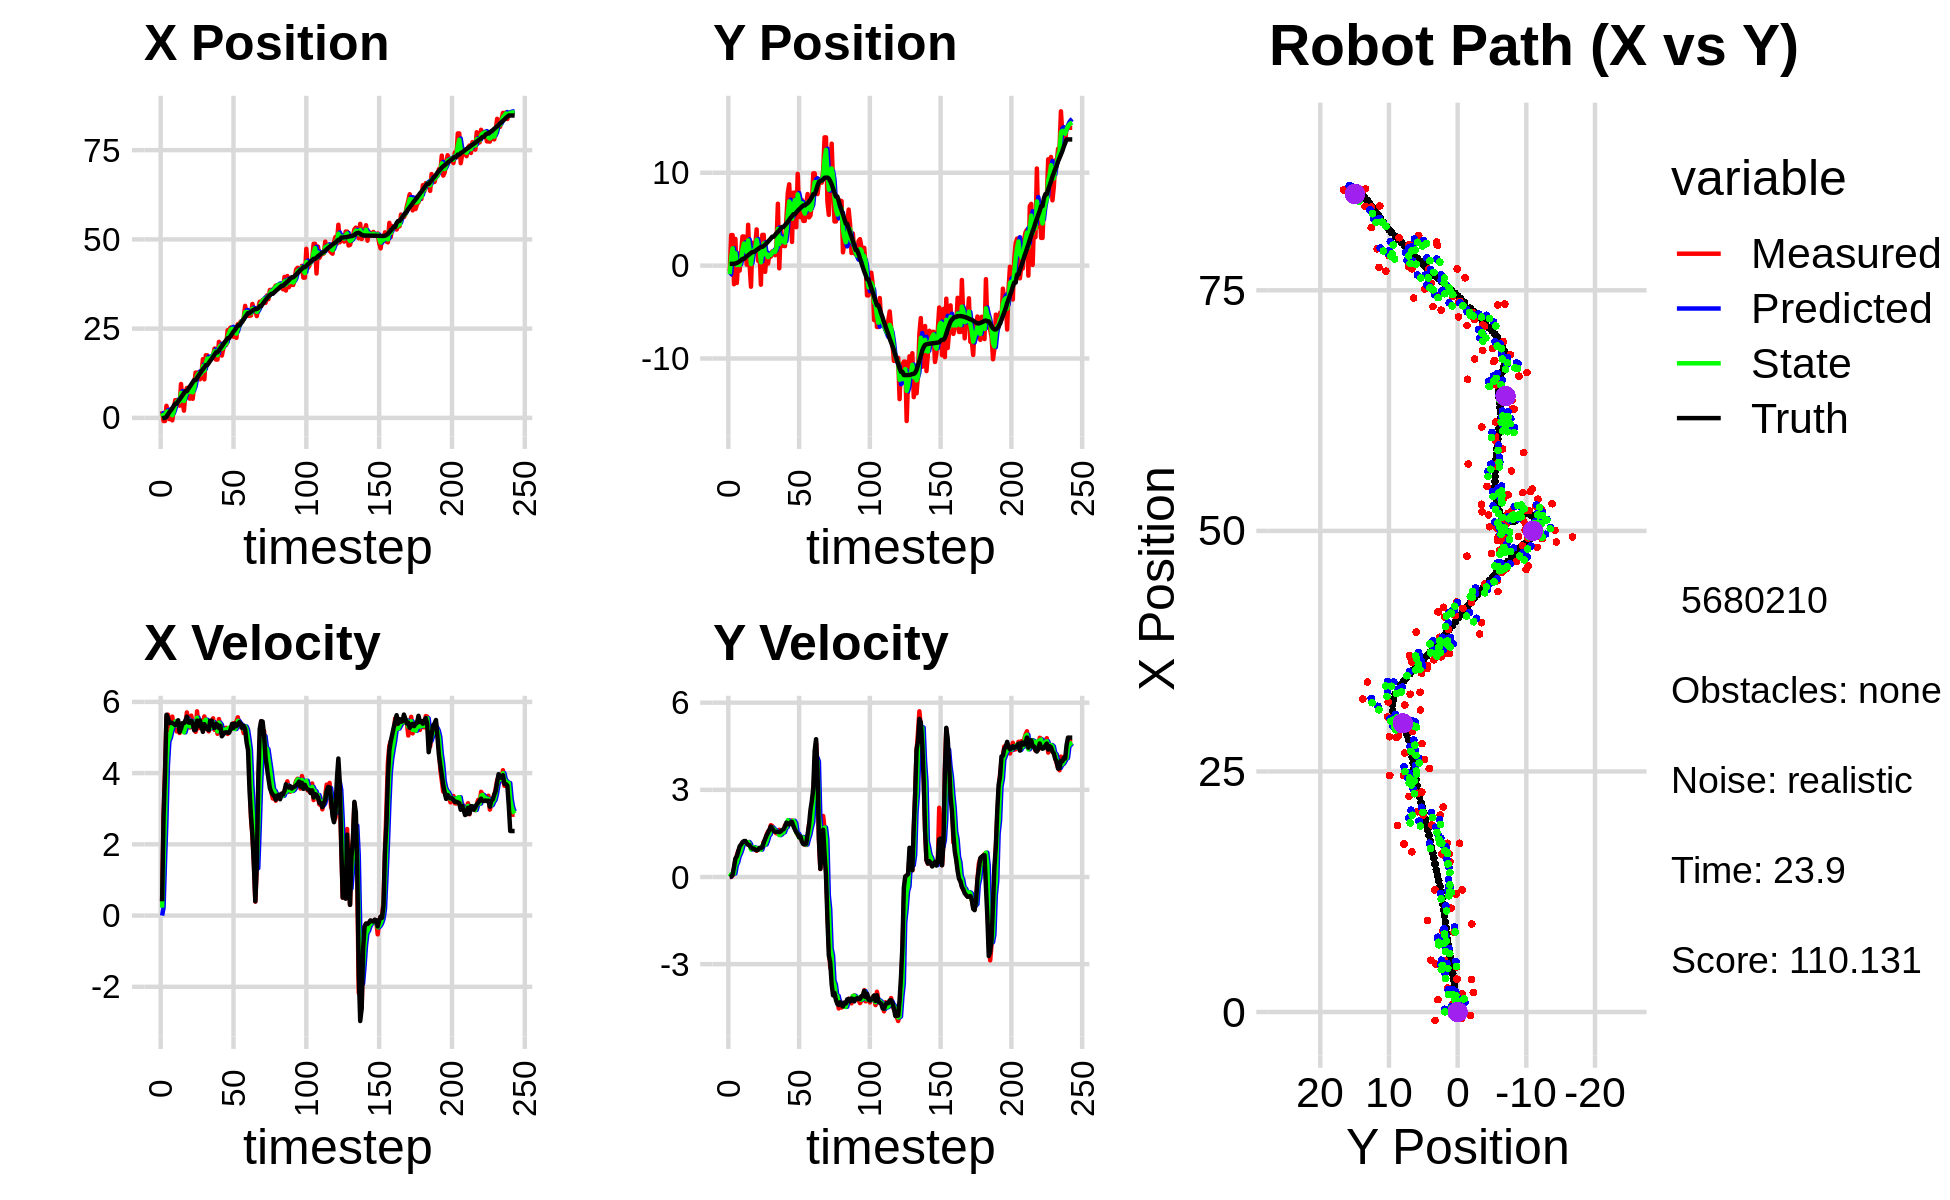

The file beside this chart, header and first rows:
2.012741662521204233e+00, -1.871996640446607962e+00, 0.000000000000000000e+00, 0.000000000000000000e+00, 0.000000000000000000e+00, 0.000000000000000000e+00, 0.000000000000000000e+00, 0.000000000000000000e+00, 1.023789430011958101e+00, -1.058021517292900171e+00, 0.000000000000000000e+00, 0.000000000000000000e+00, -1.138526428961577630e-01, 1.914112575486880963e-01, 0.000000000000000000e+00, 0.000000000000000000e+00, 0.000000000000000000e+00, -1.667366159381344914e-04
1.872998930388069194e+00, -6.270717975366698616e-01, 4.059999852795577180e-01, 4.966689662653955053e-05, 1.023789430011958101e+00, -1.058021517292900171e+00, 0.000000000000000000e+00, 0.000000000000000000e+00, 1.359353629979538125e+00, -9.201928983356678637e-01, 2.231922945315273077e-01, 1.331599923216727696e-02, -1.138526428961577630e-01, 1.914112575486880963e-01, 4.000000000000000222e-01, 0.000000000000000000e+00, 4.000000059604644775e-01, -1.223322615260258317e-04
-8.733754983296890817e-01, 3.289563238878717932e+00, 2.813999887098272534e+00, 1.534311237762410896e-04, 1.381672859432690803e+00, -9.188612984124511218e-01, 2.231922945315273077e-01, 1.331599923216727696e-02, 3.863122597922186152e-01, 9.179445869834053084e-01, 1.504619555032728151e+00, 9.400316346702901338e-02, -1.739802265457243008e-02, 1.914947635844917728e-01, 2.799999999999999822e+00, 1.700000000000000122e-02, 2.799999952316284180e+00, -5.452421100926585495e-05
-8.733754983296890817e-01, 3.289563238878717932e+00, 4.059618575924603512e+00, 5.564668343910305487e-02, 5.367742152954914081e-01, 9.273449033301082167e-01, 1.504619555032728151e+00, 9.400316346702901338e-02, 1.855312756087845738e-02, 1.864361812651660344e+00, 2.709561575105519537e+00, 1.205669255227172221e-01, -1.739802265457243008e-02, 1.914947635844917728e-01, 3.999000000000000110e+00, 7.299999999999999545e-02, 4.000000000000000000e+00, -1.370650902390480042e-02
3.397813893517549033e+00, -2.004471331500320197e+00, 5.557410453181975463e+00, 2.905420653320724411e-01, 2.895092850714304222e-01, 1.876418505203932163e+00, 2.709561575105519537e+00, 1.205669255227172221e-01, 1.724712190514763321e+00, 2.718698027911607973e-01, 4.215823615137857416e+00, 1.206457770011805514e-01, 3.622978695640813318e-01, 1.967835132613890703e-01, 5.637999999999999901e+00, 3.489999999999999769e-01, 5.647999763488769531e+00, -5.223256349563598633e-02
1.288544840570278849e+00, 2.875552296037654276e+00, 5.641699344664449001e+00, 6.045676804282835715e-01, 2.146294552028549241e+00, 2.839343804912788372e-01, 4.215823615137857416e+00, 1.206457770011805514e-01, 1.813351536505352524e+00, 1.346948618755593463e+00, 4.890407747399649452e+00, 4.071485888936012820e-01, 9.841164125545910357e-01, 2.277210942152583795e-01, 5.552999999999999936e+00, 6.350000000000000089e-01, 5.590000152587890625e+00, -1.067531779408454895e-01
-3.472681273060791995e-01, -1.865146250776278380e+00, 5.200026783903024530e+00, 7.370372609625289728e-01, 2.302392311245317735e+00, 1.387663477644953680e+00, 4.890407747399649452e+00, 4.071485888936012820e-01, 1.156404581923032637e+00, 6.108422210563468902e-02, 4.988804426939493553e+00, 5.081024619349607807e-01, 1.620438433591331329e+00, 2.929705666512614770e-01, 5.402999999999999581e+00, 7.139999999999999680e-01, 5.449999809265136719e+00, -1.407993435859680176e-01
7.614298832865217248e-01, 7.582905284116414624e-01, 5.390793661395883341e+00, 9.036042142451831127e-01, 1.655285024616981904e+00, 1.118944682991307726e-01, 4.988804426939493553e+00, 5.081024619349607807e-01, 1.280745793685549749e+00, 3.834307376842546189e-01, 5.167017692599862322e+00, 7.130359992887651543e-01, 2.137905932857915747e+00, 3.638476124469351980e-01, 5.421999999999999709e+00, 8.800000000000000044e-01, 5.493000030517578125e+00, -1.660759896039962769e-01
-6.812972058196917757e-01, -5.389711724775323454e-01, 5.586069344261263225e+00, 9.363363017744009698e-01, 1.797447562945535982e+00, 4.547343376131311454e-01, 5.167017692599862322e+00, 7.130359992887651543e-01, 7.347947961336749323e-01, 5.328162678857628620e-02, 5.323481071283478805e+00, 8.114913365344466056e-01, 2.760956622358939683e+00, 4.668314595703783598e-01, 5.407000000000000028e+00, 1.054999999999999938e+00, 5.508999824523925781e+00, -1.660759896039962769e-01
2.489367223683687236e+00, 1.420189095833096493e+00, 5.302424215519707218e+00, 1.063372632782454197e+00, 1.267142903262022724e+00, 1.344307604420209579e-01, 5.323481071283478805e+00, 8.114913365344466056e-01, 1.792347305090430831e+00, 6.657452481783892040e-01, 5.335929523689793896e+00, 9.547466327824549737e-01, 3.381256915470637558e+00, 5.890516774931253696e-01, 5.384000000000000341e+00, 1.120000000000000107e+00, 5.499000072479248047e+00, -1.979191750288009644e-01
4.978184319529805002e+00, 3.138199999359888359e+00, 5.443346916477707964e+00, 1.185755645974295058e+00, 2.325940257459410354e+00, 7.612199114566347014e-01, 5.335929523689793896e+00, 9.547466327824549737e-01, 3.473191393394769122e+00, 1.739754898727279731e+00, 5.450124861649761066e+00, 1.144475517849101509e+00, 3.997002459734205981e+00, 7.229089283894162277e-01, 5.347999999999999865e+00, 1.195999999999999952e+00, 5.480000019073486328e+00, -2.144850492477416992e-01
4.978184319529805002e+00, 3.138199999359888359e+00, 5.172347563400605530e+00, 1.196788137224648940e+00, 4.018203879559745673e+00, 1.854202450512189904e+00, 5.450124861649761066e+00, 1.144475517849101509e+00, 4.425687700761884003e+00, 2.381215003792766183e+00, 5.333174038889777258e+00, 1.189778814161476461e+00, 3.997002459734205981e+00, 7.229089283894162277e-01, 5.392999999999999794e+00, 1.235999999999999988e+00, 5.532999992370605469e+00, -2.273805588483810425e-01
4.703985199404139728e+00, 1.882922484920779516e+00, 5.444985815159388842e+00, 1.229166792038754785e+00, 4.959005104650861639e+00, 2.500192885208913918e+00, 5.333174038889777258e+00, 1.189778814161476461e+00, 4.851548194108268319e+00, 2.248492491851474373e+00, 5.384027530846756449e+00, 1.195799919057578764e+00, 4.615555621218421223e+00, 8.648349778167800928e-01, 5.483999999999999986e+00, 1.239000000000000101e+00, 5.622000217437744141e+00, -2.220214158296585083e-01
3.426938153614924154e+00, 9.848792729137285928e-02, 5.125702765232527547e+00, 1.153988356373132129e+00, 5.389950947192944319e+00, 2.368072483757232227e+00, 5.384027530846756449e+00, 1.195799919057578764e+00, 4.538216100755969151e+00, 1.437039409611232221e+00, 5.222410245352204328e+00, 1.142626771582848644e+00, 5.140927173201307099e+00, 9.838010212191032888e-01, 5.158999999999999808e+00, 1.159999999999999920e+00, 5.288000106811523438e+00, -2.214453965425491333e-01
9.499643184216131075e+00, 4.397717846826850518e+00, 5.280875707231590610e+00, 1.113534460270561022e+00, 5.060457125291189406e+00, 1.551302086769517086e+00, 5.222410245352204328e+00, 1.142626771582848644e+00, 6.975145618715766105e+00, 2.714735587533209760e+00, 5.352089563737040478e+00, 1.203787344311904706e+00, 5.733980990248382703e+00, 1.117148056085627728e+00, 5.250000000000000000e+00, 1.108000000000000096e+00, 5.366000175476074219e+00, -2.078173607587814331e-01
4.669274903752214101e+00, 1.721102734818619195e-01, 5.355240668147764893e+00, 1.129215182788501970e+00, 7.510354575089469797e+00, 2.835114321964400386e+00, 5.352089563737040478e+00, 1.203787344311904706e+00, 6.285532636429895348e+00, 1.741298223871160955e+00, 5.300968628014753214e+00, 1.133734076678860614e+00, 6.341959811160175597e+00, 1.246147229604222417e+00, 5.402000000000000135e+00, 1.094999999999999973e+00, 5.512000083923339844e+00, -2.078173607587814331e-01
2.025182105206762895e+00, -2.273870871531766369e+00, 5.204085351047027963e+00, 1.014248561463280796e+00, 6.815629499231370403e+00, 1.854671631539047016e+00, 5.300968628014753214e+00, 1.133734076678860614e+00, 4.749239227142044939e+00, 1.651454979946382906e-01, 5.144014817138049978e+00, 9.460646576828430909e-01, 6.962332583571115840e+00, 1.367696120180620367e+00, 5.400999999999999801e+00, 1.012999999999999901e+00, 5.494999885559082031e+00, -1.924818158149719238e-01
7.151949711061774906e+00, 2.457164897773269630e+00, 5.361126594647985577e+00, 9.802140363961973080e-01, 5.263640708855850114e+00, 2.597519637629225886e-01, 5.144014817138049978e+00, 9.460646576828430909e-01, 6.082866545340435138e+00, 1.162281402876444991e+00, 5.284349822138457498e+00, 9.877136509744677273e-01, 7.483668185651513483e+00, 1.463681293989204546e+00, 5.477000000000000313e+00, 9.779999999999999805e-01, 5.564000129699707031e+00, -1.808398514986038208e-01
8.377765126447622279e+00, 2.150112225840068891e+00, 5.704263412927307542e+00, 1.004311104611112171e+00, 6.611301527554281243e+00, 1.261052767973891875e+00, 5.284349822138457498e+00, 9.877136509744677273e-01, 7.381341792732575513e+00, 1.624468022304429660e+00, 5.536654622654705982e+00, 1.024044295366796087e+00, 7.483668185651513483e+00, 1.463681293989204546e+00, 5.586999999999999744e+00, 9.809999999999999831e-01, 5.671999931335449219e+00, -1.742771267890930176e-01
8.377765126447622279e+00, 2.150112225840068891e+00, 5.429316199765774620e+00, 9.394829031115026208e-01, 7.935007254998046378e+00, 1.726872451841109157e+00, 5.536654622654705982e+00, 1.024044295366796087e+00, 8.123483267150703568e+00, 1.898098689788674243e+00, 5.492808193460126276e+00, 9.922548530147438095e-01, 8.121823169168562728e+00, 1.576681806051959178e+00, 5.424000000000000377e+00, 9.379999999999999449e-01, 5.504000186920166016e+00, -1.713422089815139771e-01
5.381230928040776185e+00, 3.897609068941527699e+00, 5.278518565902758475e+00, 9.018131478842621451e-01, 8.672764086496716374e+00, 1.997324175090148701e+00, 5.492808193460126276e+00, 9.922548530147438095e-01, 7.250267343347818638e+00, 2.771830077846198392e+00, 5.310348984770477010e+00, 9.956783533450138668e-01, 8.748082019344559868e+00, 1.685361459191148770e+00, 5.413000000000000256e+00, 9.220000000000000417e-01, 5.489999771118164062e+00, -1.692121624946594238e-01
8.282872296638617016e+00, 5.110204954861161664e-01, 5.613662751047965749e+00, 9.590711510204535939e-01, 7.781302241824866073e+00, 2.871397913180699923e+00, 5.310348984770477010e+00, 9.956783533450138668e-01, 8.004723445960554074e+00, 1.900340066867513222e+00, 5.466841359178925330e+00, 9.605012193547018962e-01, 9.370690203816167241e+00, 1.791939928519446168e+00, 5.464000000000000412e+00, 9.370000000000000551e-01, 5.543000221252441406e+00, -1.692121624946594238e-01
5.346135951245514661e+00, 1.898485011996944749e+00, 5.397933717121823349e+00, 9.734156615816331737e-01, 8.551407581878446962e+00, 1.996390188802983356e+00, 5.466841359178925330e+00, 9.605012193547018962e-01, 7.169279867110700977e+00, 1.956592213141739256e+00, 5.359977471463214904e+00, 9.654436354063917758e-01, 9.996159411722759458e+00, 1.902023508445725763e+00, 5.403999999999999915e+00, 1.004000000000000004e+00, 5.497000217437744141e+00, -1.784136891365051270e-01
9.144049621847118559e+00, -2.055289910977379897e+00, 5.235623212669788806e+00, 9.769994117019830115e-01, 7.705277614257022734e+00, 2.053136576682378589e+00, 5.359977471463214904e+00, 9.654436354063917758e-01, 8.322984419685347746e+00, 3.640733374920996912e-01, 5.326416112407795111e+00, 9.432031468106962802e-01, 1.060509953582130471e+01, 2.015536620132710954e+00, 5.203999999999999737e+00, 9.929999999999999938e-01, 5.297999858856201172e+00, -1.844843029975891113e-01
1.269239971767451358e+01, 3.308700872965322670e+00, 5.158975570195363680e+00, 1.005240024684902478e+00, 8.855626030926126546e+00, 4.583936521731692970e-01, 5.326416112407795111e+00, 9.432031468106962802e-01, 1.050476269087055314e+01, 1.621029242326548214e+00, 5.327802732274490971e+00, 1.078318690495868815e+00, 1.060509953582130471e+01, 2.015536620132710954e+00, 5.216000000000000192e+00, 1.024999999999999911e+00, 5.315999984741210938e+00, -1.924413144588470459e-01
1.269239971767451358e+01, 3.308700872965322670e+00, 5.735694601804704362e+00, 1.215144209854657875e+00, 1.103754296409800162e+01, 1.728861111376135185e+00, 5.327802732274490971e+00, 1.078318690495868815e+00, 1.176112323085997424e+01, 2.384249266386852195e+00, 5.556663098067502915e+00, 1.137013921101667435e+00, 1.120289311497575113e+01, 2.131372168063516703e+00, 5.472999999999999865e+00, 1.185000000000000053e+00, 5.599999904632568359e+00, -2.087696194648742676e-01
1.269526777359515535e+01, -6.711321335856295089e-01, 5.260210242762308752e+00, 1.272766334635636154e+00, 1.231678954066672382e+01, 2.497950658497019027e+00, 5.556663098067502915e+00, 1.137013921101667435e+00, 1.247373100117035349e+01, 1.207458108852534240e+00, 5.415219403464437420e+00, 1.116942339026457232e+00, 1.182718930332918106e+01, 2.262895060861591201e+00, 5.315999999999999837e+00, 1.310000000000000053e+00, 5.474999904632568359e+00, -2.373984605073928833e-01
1.082554433474908429e+01, 1.159197523520231199e+00, 5.473313293417361614e+00, 1.449512891418880400e+00, 1.301525294151679724e+01, 1.319152342755179896e+00, 5.415219403464437420e+00, 1.116942339026457232e+00, 1.207195783807993017e+01, 1.266800665259296466e+00, 5.402540198863072796e+00, 1.236052593529919141e+00, 1.244231496011466653e+01, 2.410005762106647076e+00, 5.480000000000000426e+00, 1.427999999999999936e+00, 5.663000106811523438e+00, -2.588894963264465332e-01
1.225647149233235389e+01, 2.099613679505493435e-01, 5.358425237961048637e+00, 1.567536287853576793e+00, 1.261221185796623701e+01, 1.390405924612288402e+00, 5.402540198863072796e+00, 1.236052593529919141e+00, 1.245810571868820560e+01, 9.109633387963627094e-01, 5.372273193093365151e+00, 1.416526394393420318e+00, 1.306607327564924503e+01, 2.576425506607629146e+00, 5.306000000000000050e+00, 1.522999999999999909e+00, 5.519999980926513672e+00, -2.845957875251770020e-01
1.646230349691190753e+01, 1.225832416888585019e+00, 5.382419252375983731e+00, 1.574555418776639293e+00, 1.299533303799754158e+01, 1.052615978235704741e+00, 5.372273193093365151e+00, 1.416526394393420318e+00, 1.449136234632853615e+01, 1.130827586835264409e+00, 5.442041188631979942e+00, 1.470961133336871285e+00, 1.366799054247334588e+01, 2.753799153931730803e+00, 5.158999999999999808e+00, 1.627999999999999892e+00, 5.409999847412109375e+00, -2.845957875251770020e-01
1.079813919221768437e+01, 9.667471184251846816e-01, 5.591437676966289239e+00, 1.783531668363571576e+00, 1.503556646519173334e+01, 1.277923700168951626e+00, 5.442041188631979942e+00, 1.470961133336871285e+00, 1.321370014036840423e+01, 1.151880612646687840e+00, 5.422823618375287147e+00, 1.672808957909341476e+00, 1.417464718939656798e+01, 2.915150358204412484e+00, 5.373999999999999666e+00, 1.737999999999999989e+00, 5.647999763488769531e+00, -3.087733387947082520e-01
1.753971300211475892e+01, 1.531416013040730606e+00, 5.439130100345692220e+00, 1.757418751270019452e+00, 1.375598250220593322e+01, 1.319161508437622032e+00, 5.422823618375287147e+00, 1.672808957909341476e+00, 1.538888184059317155e+01, 1.410528237320899603e+00, 5.501625790980471109e+00, 1.700634335140756015e+00, 1.478486333007167097e+01, 3.110901071113170602e+00, 5.282000000000000028e+00, 1.669999999999999929e+00, 5.539999961853027344e+00, -3.125184178352355957e-01
1.753971300211475892e+01, 1.531416013040730606e+00, 5.259106268422652164e+00, 1.616726217488383188e+00, 1.593904441969121777e+01, 1.580591670834975204e+00, 5.501625790980471109e+00, 1.700634335140756015e+00, 1.662348157401343940e+01, 1.560538286276513364e+00, 5.414820832639805737e+00, 1.640931839576462936e+00, 1.478486333007167097e+01, 3.110901071113170602e+00, 5.233999999999999986e+00, 1.590000000000000080e+00, 5.469999790191650391e+00, -2.982452511787414551e-01
1.562416828398421842e+01, 1.120017721362718266e+00, 5.171290026269494966e+00, 1.547953781878017798e+00, 1.716496365727741846e+01, 1.724631470234159636e+00, 5.414820832639805737e+00, 1.640931839576462936e+00, 1.649427337760844381e+01, 1.470803085398100229e+00, 5.267541313040786655e+00, 1.612064572459917411e+00, 1.538654217821049563e+01, 3.296171380556847996e+00, 5.206999999999999851e+00, 1.556999999999999940e+00, 5.434999942779541016e+00, -2.908475995063781738e-01
1.642638049282045642e+01, 2.273127987178539033e+00, 5.275750861582186424e+00, 1.500559665980613300e+00, 1.702102750891252114e+01, 1.632009542644091926e+00, 5.267541313040786655e+00, 1.612064572459917411e+00, 1.676511581703485732e+01, 1.893009178275434135e+00, 5.258430929310476287e+00, 1.557478475970369258e+00, 1.598943982209455505e+01, 3.475451661469426856e+00, 5.472999999999999865e+00, 1.554999999999999938e+00, 5.689000129699707031e+00, -2.771080136299133301e-01
1.664540665547969667e+01, 6.665228082297175227e+00, 5.410986143528457859e+00, 1.522126096348971114e+00, 1.729095890996590512e+01, 2.048757025872470994e+00, 5.258430929310476287e+00, 1.557478475970369258e+00, 1.701611787193676406e+01, 3.952291853395727195e+00, 5.320472176022831512e+00, 1.537575083923552022e+00, 1.651406750800011025e+01, 3.624577953226884031e+00, 5.474999999999999645e+00, 1.550999999999999934e+00, 5.690999984741210938e+00, -2.742164731025695801e-01
1.754572076292943450e+01, -2.904355984105025379e-01, 5.538513152073346824e+00, 1.625070512539498413e+00, 1.754816508953904730e+01, 4.106049361788082663e+00, 5.320472176022831512e+00, 1.537575083923552022e+00, 1.755147828417360145e+01, 2.316909565203052246e+00, 5.430516722298565746e+00, 1.440286176697888276e+00, 1.713876805442484752e+01, 3.801397515772074964e+00, 5.336000000000000298e+00, 1.546000000000000041e+00, 5.556000232696533203e+00, -2.854025661945343018e-01
1.943556687944662542e+01, 3.798764167969578942e+00, 5.215145446994633005e+00, 1.530190296892765200e+00, 1.809452995640345918e+01, 2.460938182872840940e+00, 5.430516722298565746e+00, 1.440286176697888276e+00, 1.866793096263803164e+01, 3.017646967030210181e+00, 5.351012292244693214e+00, 1.464634409032899098e+00, 1.774791035795319871e+01, 3.980399801245620761e+00, 5.269000000000000128e+00, 1.566999999999999948e+00, 5.497000217437744141e+00, -2.854025661945343018e-01
1.633497629302546628e+01, 2.129352762764752605e+00, 5.409484115059282061e+00, 1.610036711309881907e+00, 1.920303219186250132e+01, 3.164110407933500291e+00, 5.351012292244693214e+00, 1.464634409032899098e+00, 1.796914764980698109e+01, 2.742724220800084378e+00, 5.316768730103783369e+00, 1.529818308984204789e+00, 1.836253056655831983e+01, 4.163689329455442234e+00, 5.384000000000000341e+00, 1.618000000000000105e+00, 5.622000217437744141e+00, -2.892830967903137207e-01
1.633497629302546628e+01, 2.129352762764752605e+00, 5.104577390158261174e+00, 1.550972299853634828e+00, 1.850082452281736067e+01, 2.895706051698504702e+00, 5.316768730103783369e+00, 1.529818308984204789e+00, 1.756113356723979635e+01, 2.580370963804605289e+00, 5.172671740181398192e+00, 1.538159344213880342e+00, 1.836253056655831983e+01, 4.163689329455442234e+00, 5.360999999999999766e+00, 1.643999999999999906e+00, 5.607999801635742188e+00, -2.949755489826202393e-01
2.130271039090071739e+01, 2.095676376128670970e+00, 5.517173806999929653e+00, 1.779326104809658471e+00, 1.807840074125793706e+01, 2.734186898225993367e+00, 5.172671740181398192e+00, 1.538159344213880342e+00, 1.947373201837413603e+01, 2.473686394047641013e+00, 5.418082517199258596e+00, 1.685634084456781423e+00, 1.897921834092373672e+01, 4.352496816736197260e+00, 5.264999999999999680e+00, 1.731000000000000094e+00, 5.541999816894531250e+00, -3.119752407073974609e-01
2.047053722250695529e+01, 5.005455746765102631e+00, 5.294794180790032279e+00, 1.811179935972880628e+00, 2.001554027009406056e+01, 2.642249802493318978e+00, 5.418082517199258596e+00, 1.685634084456781423e+00, 2.020886485586875381e+01, 3.624407903032411671e+00, 5.366670135735861713e+00, 1.716865474218937315e+00, 1.948385129057609433e+01, 4.516690447054988233e+00, 5.330000000000000071e+00, 1.872999999999999998e+00, 5.649000167846679688e+00, -3.295910954475402832e-01
1.746359977844069888e+01, 7.813354684293211783e+00, 5.129704225672598206e+00, 1.846737690130541898e+00, 2.074553186944233829e+01, 3.796094450454305491e+00, 5.366670135735861713e+00, 1.716865474218937315e+00, 1.932754122581400225e+01, 5.430127735556872892e+00, 5.174390826310776070e+00, 1.953298783190211996e+00, 2.009238896509428329e+01, 4.726367666476559926e+00, 5.033999999999999808e+00, 1.814999999999999947e+00, 5.350999832153320312e+00, -3.455632030963897705e-01
1.939804873560013831e+01, 8.757344676556142460e+00, 5.137694115697247987e+00, 1.833336668798979385e+00, 1.984498030844508065e+01, 5.625457613875894047e+00, 5.174390826310776070e+00, 1.953298783190211996e+00, 1.965124146617871403e+01, 6.912581584002376545e+00, 5.148062800942493134e+00, 1.908890473383719977e+00, 2.067209897130640073e+01, 4.934001638184602356e+00, 5.086999999999999744e+00, 1.808000000000000052e+00, 5.399000167846679688e+00, -3.427556455135345459e-01
2.081686151708330357e+01, 5.884367897039665785e+00, 5.260132398436820900e+00, 1.877027590904561505e+00, 2.016604774627296237e+01, 7.103470631340748298e+00, 5.148062800942493134e+00, 1.908890473383719977e+00, 2.044853564363977938e+01, 6.607587418366500209e+00, 5.218979023453484523e+00, 1.842495933517988460e+00, 2.125961194170237434e+01, 5.144485666805504565e+00, 5.137999999999999901e+00, 1.885999999999999899e+00, 5.473000049591064453e+00, -3.427556455135345459e-01
2.046682009780294464e+01, 2.552376463187715050e+00, 5.272740013952025961e+00, 1.944893688342189231e+00, 2.097043354598512721e+01, 6.791837011718299344e+00, 5.218979023453484523e+00, 1.842495933517988460e+00, 2.075444031594072314e+01, 5.046403914506498722e+00, 5.235616442304968920e+00, 1.884833295861577218e+00, 2.175177559979067965e+01, 5.325465871129108741e+00, 5.145999999999999908e+00, 1.893999999999999906e+00, 5.482999801635742188e+00, -3.533752858638763428e-01
2.456514415842661947e+01, 7.858209802871062521e+00, 5.100606954488195122e+00, 1.824197278822125234e+00, 2.127800196017122047e+01, 5.234887244092656822e+00, 5.235616442304968920e+00, 1.884833295861577218e+00, 2.269082333212962155e+01, 6.302402665270631310e+00, 5.240210807831929607e+00, 1.936051515513793397e+00, 2.234100041483337762e+01, 5.534148408299095045e+00, 5.136999999999999567e+00, 1.747000000000000108e+00, 5.425000190734863281e+00, -3.434675931930541992e-01
2.456514415842661947e+01, 7.858209802871062521e+00, 5.259384062568073226e+00, 1.679380621383866012e+00, 2.321484441291281442e+01, 6.496007816822010561e+00, 5.240210807831929607e+00, 1.936051515513793397e+00, 2.379794430059413202e+01, 7.045314313386034755e+00, 5.275202018458512221e+00, 1.856076698405132230e+00, 2.234100041483337762e+01, 5.534148408299095045e+00, 5.134000000000000341e+00, 1.639999999999999902e+00, 5.388999938964843750e+00, -3.090780675411224365e-01
2.530320868577380367e+01, 4.136633112461955086e+00, 5.222590610964749303e+00, 1.543847269180018467e+00, 2.432546450243998493e+01, 7.230921983226547667e+00, 5.275202018458512221e+00, 1.856076698405132230e+00, 2.474545499037391849e+01, 5.973203454280991309e+00, 5.270268726017786953e+00, 1.523437235363747977e+00, 2.293105492680623314e+01, 5.721723749347320087e+00, 5.227000000000000313e+00, 1.544999999999999929e+00, 5.449999809265136719e+00, -2.874239385128021240e-01
2.458845625004685687e+01, 9.881432725794763172e+00, 5.261837509265975044e+00, 1.450114486811635128e+00, 2.527248186297569887e+01, 6.125547177817366240e+00, 5.270268726017786953e+00, 1.523437235363747977e+00, 2.497713253467550842e+01, 7.672843053265736124e+00, 5.253143560254127209e+00, 1.491006590397127907e+00, 2.353393635837105080e+01, 5.899116708703876277e+00, 5.381999999999999673e+00, 1.481999999999999984e+00, 5.581999778747558594e+00, -2.689154744148254395e-01
2.273402915096171029e+01, 5.798139824826661126e+00, 5.400501989578344819e+00, 1.407884086121431677e+00, 2.550244689070092008e+01, 7.821943712305448493e+00, 5.253143560254127209e+00, 1.491006590397127907e+00, 2.431323202587416787e+01, 6.998893438053261917e+00, 5.266364926169627481e+00, 1.359362566840747188e+00, 2.414762005919394383e+01, 6.066747857507059472e+00, 5.270999999999999908e+00, 1.368000000000000105e+00, 5.446000099182128906e+00, -2.550189793109893799e-01
2.285999176647575126e+01, 5.203244699509770754e+00, 5.284183046421262020e+00, 1.317697466114991833e+00, 2.483986851849113009e+01, 7.134829694737336858e+00, 5.266364926169627481e+00, 1.359362566840747188e+00, 2.398603018996431757e+01, 6.334965871606972776e+00, 5.237316574967430860e+00, 1.352554706139172946e+00, 2.465433583386282734e+01, 6.198525621513401695e+00, 5.394999999999999574e+00, 1.393999999999999906e+00, 5.572000026702880859e+00, -2.443822026252746582e-01
2.240890631782888676e+01, 7.066984309928063368e+00, 5.450102125495699390e+00, 1.359072102109970981e+00, 2.450976184746106057e+01, 6.470221342220890293e+00, 5.237316574967430860e+00, 1.352554706139172946e+00, 2.360931848057780513e+01, 6.712983643130268518e+00, 5.298236804223498631e+00, 1.378601399029204089e+00, 2.526938996441208118e+01, 6.349824144242691482e+00, 5.320000000000000284e+00, 1.211000000000000076e+00, 5.455999851226806641e+00, -2.443822026252746582e-01
2.625319100139909168e+01, 4.816491199760744912e+00, 5.567209708442795169e+00, 1.218513731700549219e+00, 2.413914216100015508e+01, 6.850843783033188750e+00, 5.298236804223498631e+00, 1.378601399029204089e+00, 2.505783195982321132e+01, 6.002392630581248945e+00, 5.469802774598002237e+00, 1.337060815726163865e+00, 2.588314137606591814e+01, 6.484046651875021716e+00, 5.360000000000000320e+00, 1.131000000000000005e+00, 5.479000091552734375e+00, -2.154753953218460083e-01
2.625319100139909168e+01, 4.816491199760744912e+00, 5.317440416122992453e+00, 1.109708593092055384e+00, 2.560481223728301003e+01, 6.136098712153865264e+00, 5.469802774598002237e+00, 1.337060815726163865e+00, 2.588098034829589977e+01, 5.600122352730956266e+00, 5.407352480142095352e+00, 1.128313220039387721e+00, 2.588314137606591814e+01, 6.484046651875021716e+00, 5.429999999999999716e+00, 1.129999999999999893e+00, 5.546000003814697266e+00, -2.057393491268157959e-01
2.702566323359155831e+01, 6.605779077931122067e+00, 5.290779530390276264e+00, 1.100393501485553038e+00, 2.642171559631010780e+01, 5.712953674734895237e+00, 5.407352480142095352e+00, 1.128313220039387721e+00, 2.667946938468865525e+01, 6.080232113051219578e+00, 5.362018963153365902e+00, 1.117492186412306410e+00, 2.650568089585526366e+01, 6.613854124015979608e+00, 5.389000000000000234e+00, 1.145999999999999908e+00, 5.510000228881835938e+00, -2.050598412752151489e-01
2.691192267059063781e+01, 7.706950797084086702e+00, 5.308664105016393187e+00, 1.314551223043364026e+00, 2.721567128100399202e+01, 6.191981331692450574e+00, 5.362018963153365902e+00, 1.117492186412306410e+00, 2.708379598744154393e+01, 6.807551830464219300e+00, 5.328504334053226543e+00, 1.311752719643618281e+00, 2.702187237854528945e+01, 6.722144319559376413e+00, 5.264000000000000234e+00, 1.467999999999999972e+00, 5.465000152587890625e+00, -2.427409291267395020e-01
2.789780665162851037e+01, 5.194113805189004118e+00, 5.125033904479623814e+00, 1.809213048799935386e+00, 2.761664642084686605e+01, 6.938727102428581262e+00, 5.328504334053226543e+00, 1.311752719643618281e+00, 2.773302231177761001e+01, 6.244023606629405698e+00, 5.234569338965568974e+00, 1.463908697230225764e+00, 2.763238988026830256e+01, 6.879509641454273350e+00, 5.331000000000000405e+00, 1.780999999999999917e+00, 5.620999813079833984e+00, -3.393581211566925049e-01
3.138456330401429994e+01, 5.409707857898861327e+00, 5.249505721611182452e+00, 1.853153448016693350e+00, 2.825647924567416780e+01, 6.390414476352428430e+00, 5.234569338965568974e+00, 1.463908697230225764e+00, 2.960388042110637841e+01, 5.989881312171499772e+00, 5.310627995878559382e+00, 1.705033759478640665e+00, 2.824323830691206183e+01, 7.101016237758796201e+00, 5.233999999999999986e+00, 2.298000000000000043e+00, 5.716000080108642578e+00, -3.393581211566925049e-01
2.915644965250385212e+01, 6.609342230736535484e+00, 5.164247010225663459e+00, 2.333546601646931951e+00, 3.013494322069423603e+01, 6.160384688119363794e+00, 5.310627995878559382e+00, 1.705033759478640665e+00, 2.970922145096579214e+01, 6.378412724344576290e+00, 5.220376212666659299e+00, 1.889643296026227937e+00, 2.883041367621634876e+01, 7.370254232975209874e+00, 4.858999999999999986e+00, 2.624000000000000110e+00, 5.522999763488769531e+00, -4.244044423103332520e-01
2.861019519703988578e+01, 9.934150889010876284e+00, 4.770755056954921081e+00, 2.696348715501104554e+00, 3.023125907223245790e+01, 6.567377053947199173e+00, 5.220376212666659299e+00, 1.889643296026227937e+00, 2.952411241571081035e+01, 7.933900506587148627e+00, 4.958790614013688369e+00, 2.583159078126465946e+00, 2.937609181549996507e+01, 7.696958257951065363e+00, 4.641000000000000014e+00, 3.047000000000000153e+00, 5.552000045776367188e+00, -5.144250988960266113e-01
... 183 more rows
